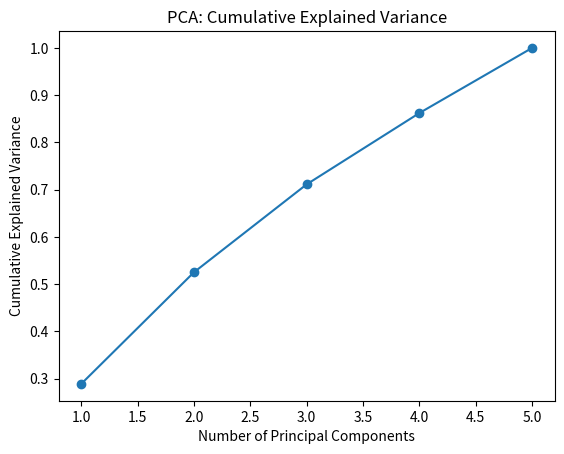
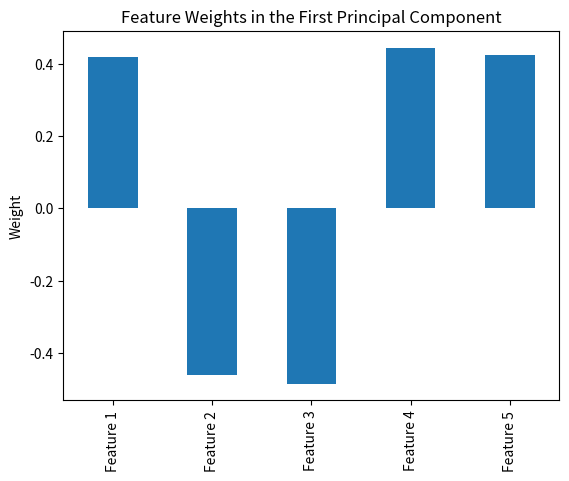

Here is the Python script that generated these plots, in order:
import numpy as np
import pandas as pd
import matplotlib.pyplot as plt

np.random.seed(42)
data = np.random.rand(100, 5) 

mean_values = np.mean(data, axis=0)

covariance_matrix = np.cov((data - mean_values).T)

eigenvalues, eigenvectors = np.linalg.eig(covariance_matrix)

sorted_indices = np.argsort(eigenvalues)[::-1]
eigenvalues = eigenvalues[sorted_indices]
eigenvectors = eigenvectors[:, sorted_indices]

explained_variance_ratio = eigenvalues / np.sum(eigenvalues)

cumulative_explained_variance = np.cumsum(explained_variance_ratio)
plt.plot(range(1, len(cumulative_explained_variance) + 1), cumulative_explained_variance, marker='o')
plt.xlabel('Number of Principal Components')
plt.ylabel('Cumulative Explained Variance')
plt.title('PCA: Cumulative Explained Variance')
plt.show()

n_components = np.argmax(cumulative_explained_variance >= 0.95) + 1
print(f'Number of components for 95% variance: {n_components}')

projected_data = np.dot(data - mean_values, eigenvectors[:, :n_components])

feature_weights = pd.DataFrame(eigenvectors[:, 0], index=['Feature 1', 'Feature 2', 'Feature 3', 'Feature 4', 'Feature 5'], columns=['Weight'])
feature_weights.plot(kind='bar', legend=None)
plt.title('Feature Weights in the First Principal Component')
plt.ylabel('Weight')
plt.show()

pca_df = pd.DataFrame(projected_data, columns=[f'PC{i+1}' for i in range(projected_data.shape[1])])
correlation_matrix = pca_df.corr()
print("Correlation matrix of principal components:")
print(correlation_matrix)
